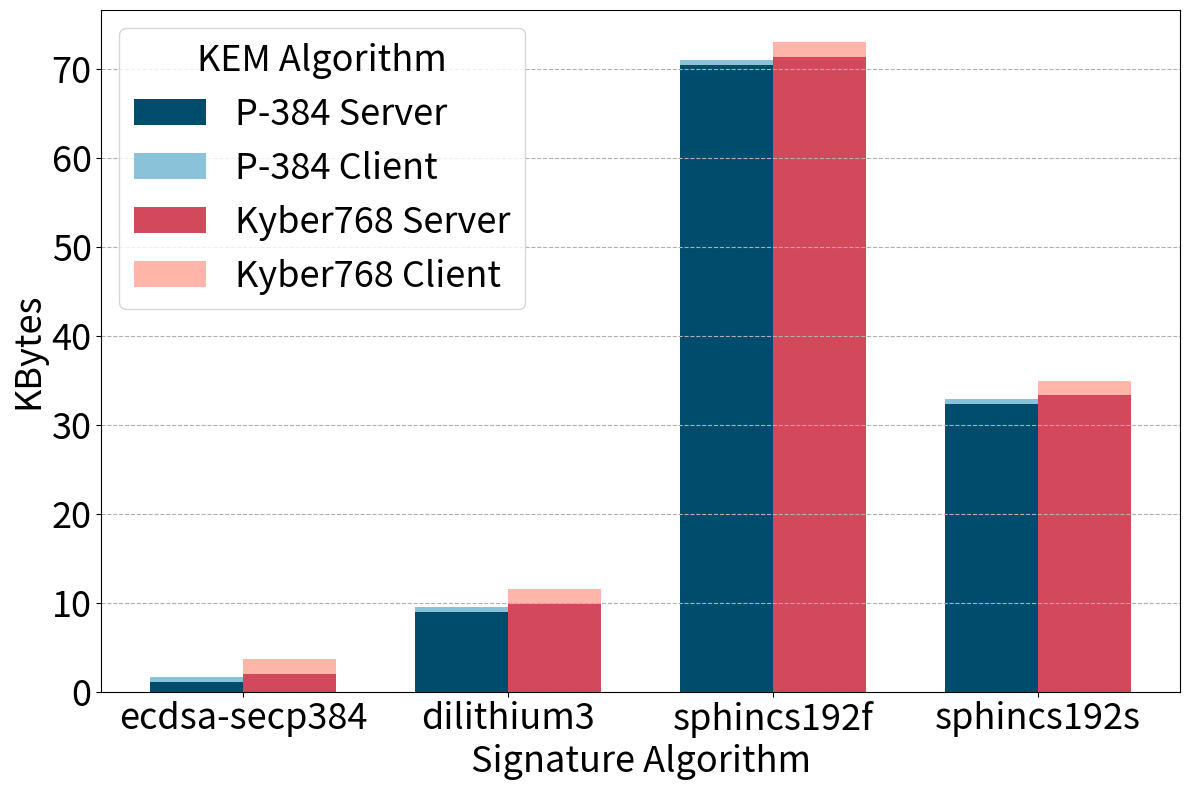

Python code for this plot:
import pandas as pd
import matplotlib.pyplot as plt

FONTSIZE = 26

# Updated data based on the new image provided by the user
updated_data = {
    'Algorithm': ['ecdsa-secp384', 'dilithium3', 'sphincs192f', 'sphincs192s'],
    'P-384_Server': [1101/1024, 9142/1024, 72048/1024, 33102/1024],
    'kyber768_Server': [2093/1024, 10133/1024, 73039/1024, 34093/1024],
    'P-384_Client': [604/1024, 574/1024, 574/1024, 574/1024],
    'kyber768_Client': [1683/1024, 1653/1024, 1653/1024, 1653/1024]
}

# Creating a new DataFrame
updated_df = pd.DataFrame(updated_data)

# Plotting the updated stacked bar chart with larger font sizes
fig, ax = plt.subplots(figsize=(12, 8))

# Define print-friendly colors
color1 = '#004c6d'  # Dark Blue
color2 = '#89c2d9'  # Light Blue
color3 = '#d1495b'  # Dark Red
color4 = '#ffb5a7'  # Light Red

# Plotting the data with the new colors
bar_width = 0.35
index = range(len(updated_df))

bar1 = ax.bar(index, updated_df['P-384_Server'], bar_width, label='P-384 Server', color=color1)
bar2 = ax.bar(index, updated_df['P-384_Client'], bar_width, bottom=updated_df['P-384_Server'], label='P-384 Client', color=color2)
bar3 = ax.bar([i + bar_width for i in index], updated_df['kyber768_Server'], bar_width, label='Kyber768 Server', color=color3)
bar4 = ax.bar([i + bar_width for i in index], updated_df['kyber768_Client'], bar_width, bottom=updated_df['kyber768_Server'], label='Kyber768 Client', color=color4)

# Adding labels, title, and legend
ax.set_xlabel('Signature Algorithm', fontsize=FONTSIZE)
ax.set_ylabel('KBytes', fontsize=FONTSIZE)
ax.set_title('')
ax.set_xticks([i + bar_width / 2 for i in index])
ax.set_xticklabels(updated_df['Algorithm'], fontsize=14, rotation=0)

# Place the legend at the top of the plot
#ax.legend(fontsize=FONTSIZE, loc='upper center', bbox_to_anchor=(0.5, 1.15), ncol=2)
ax.legend(fontsize=FONTSIZE, loc='best', title='KEM Algorithm', title_fontsize=FONTSIZE)

# Make the numbers on the axes larger for better readability
ax.tick_params(axis='both', which='major', labelsize=FONTSIZE)

plt.xticks(rotation=0)
plt.tight_layout()

plt.grid(axis = 'y', linestyle='--')

# Save the plot as a PNG file
plt.savefig('Nivel3Bytes.png')

plt.show()
